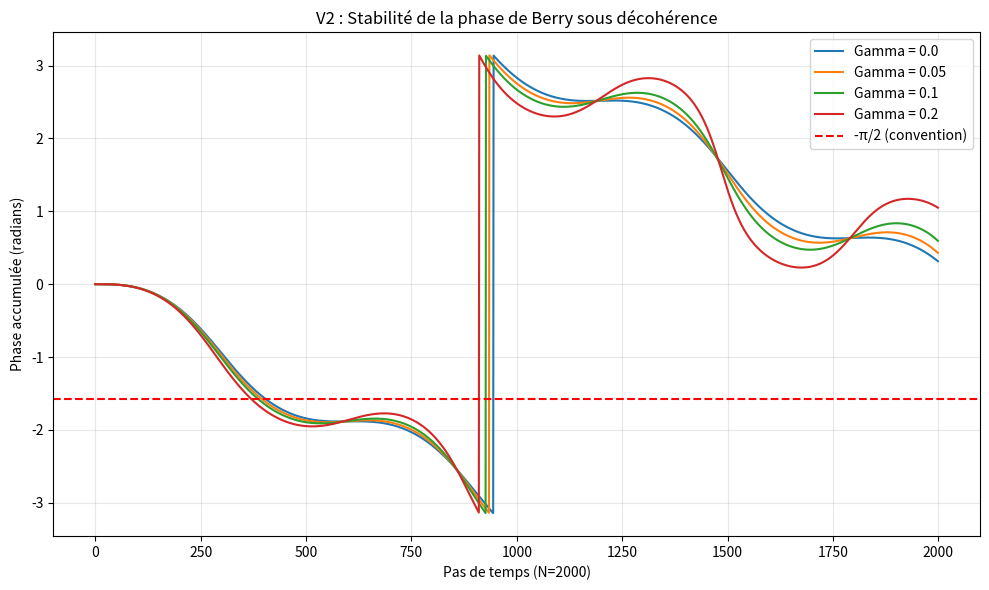

Reproduce this figure in Python.
import numpy as np
import matplotlib.pyplot as plt

# Matrices de Pauli
sigma_x = np.array([[0, 1], [1, 0]], dtype=complex)
sigma_y = np.array([[0, -1j], [1j, 0]], dtype=complex)
sigma_z = np.array([[1, 0], [0, -1]], dtype=complex)
I = np.eye(2, dtype=complex)

def run_berry_lindblad_v2(gamma, T=20.0, N=2000):
    """
    Version 2 : Pas de temps plus fin (N=2000) pour vérifier la stabilité
    de la phase de Berry et l'effet du déphasage Lindblad.
    """
    dt = T / N
    
    # État initial |+>
    rho = np.array([[0.5, 0.5],
                    [0.5, 0.5]], dtype=complex)
    
    phase_history = []
    
    for i in range(N):
        t = i * dt
        
        # Hamiltonien cyclique
        w = 2 * np.pi / T
        H = 0.5 * (np.cos(w * t) * sigma_x + np.sin(w * t) * sigma_y)
        
        # Évolution
        commutator = -1j * (H @ rho - rho @ H)
        dephasing = (gamma / 2.0) * (sigma_z @ rho @ sigma_z - rho)
        
        rho += dt * (commutator + dephasing)
        rho /= np.trace(rho)
        
        # Stockage de la phase
        coherence = rho[0, 1]
        phase_history.append(np.angle(coherence))
        
    return phase_history

if __name__ == "__main__":
    print("Articulation V2 : Phase de Berry et Lindblad (Haute résolution)")
    print("---------------------------------------------------------------")
    
    gamma_vals = [0.0, 0.05, 0.1, 0.2]
    plt.figure(figsize=(10, 6))
    
    for gamma in gamma_vals:
        phases = run_berry_lindblad_v2(gamma)
        plt.plot(phases, label=f'Gamma = {gamma}')
        
    plt.axhline(-np.pi/2, color='red', linestyle='--', label='-π/2 (convention)')
    
    plt.title("V2 : Stabilité de la phase de Berry sous décohérence")
    plt.xlabel("Pas de temps (N=2000)")
    plt.ylabel("Phase accumulée (radians)")
    plt.legend()
    plt.grid(True, alpha=0.3)
    
    plt.tight_layout()
    plt.savefig("berry_phase_stability_v2.png")
    print("Figure sauvegardée : berry_phase_stability_v2.png")
    print("Observation : La phase reste stable, mais l'amplitude de la cohérence chute avec Gamma.")
